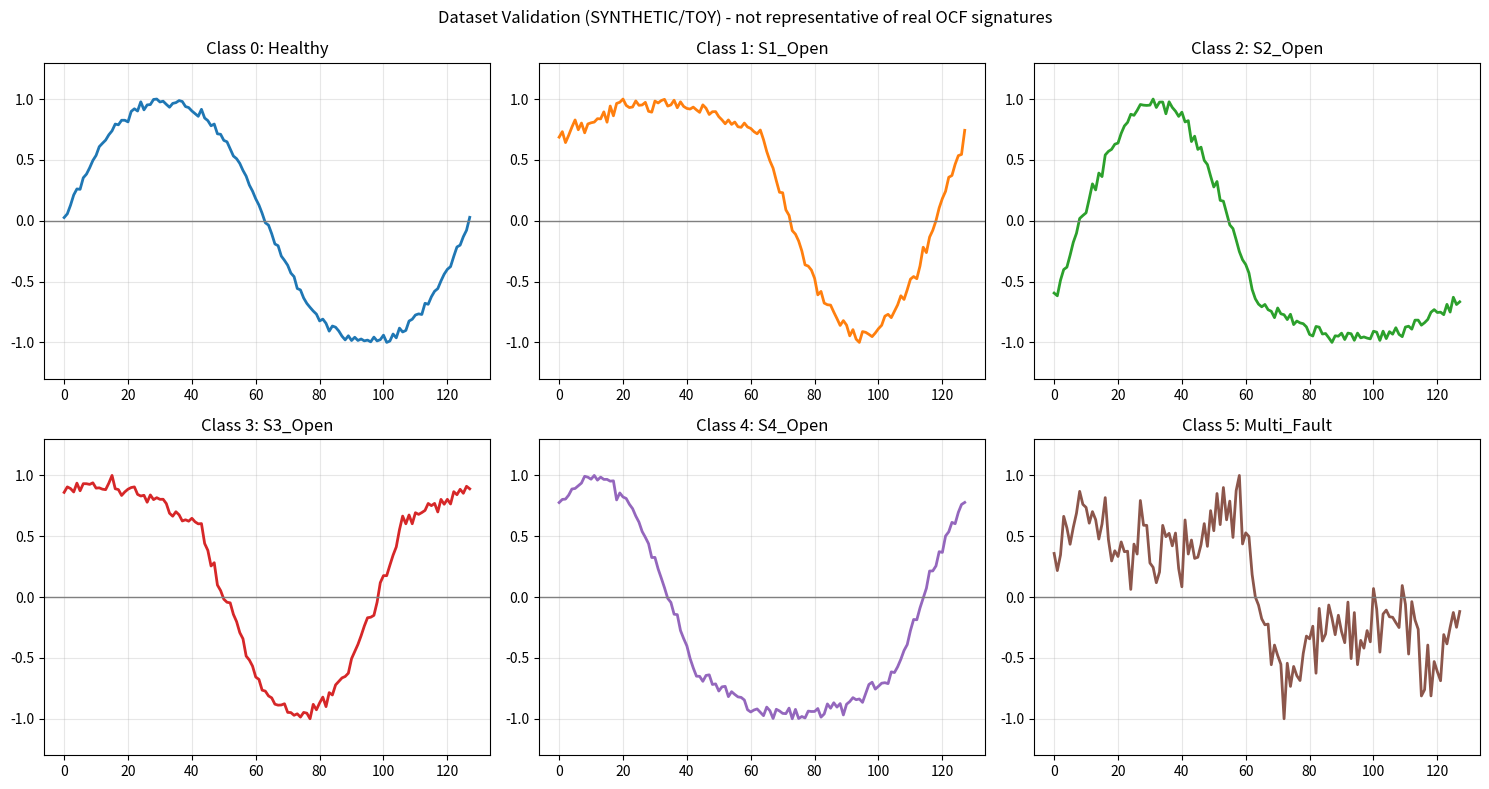

This figure's Python source:
"""
generate_dataset.py
====================
Generator dataset sintetis (TOY) untuk validasi pipeline deteksi
open-circuit fault (OCF) pada inverter single-phase.

STATUS: Dataset di sini adalah data sintetis buatan tangan (scaling +
phase-shift per kelas), BUKAN hasil simulasi fisik (MATLAB/Simulink)
atau akuisisi hardware. Tujuannya murni untuk menguji apakah pipeline
generate -> train -> quantize -> export berjalan end-to-end.
Jangan jadikan akurasi dari dataset ini sebagai klaim performa deteksi
fault dunia nyata. Lihat README bagian "Status Proyek".

Output:
  dataset_output/X_data.npy
  dataset_output/y_data.npy
  dataset_validation.png
"""

import numpy as np
import matplotlib.pyplot as plt
import os

np.random.seed(42)

# ========== CONFIGURATION ==========
WINDOW_SIZE = 128
NUM_CLASSES = 6
SAMPLES_PER_CLASS = 800
CLASS_NAMES = ['Healthy', 'S1_Open', 'S2_Open', 'S3_Open', 'S4_Open', 'Multi_Fault']

OUTPUT_DIR = 'dataset_output'


def generate_waveform(fault_type=0, seed=None):
    """Generate a single synthetic waveform window for a given fault class."""
    if seed is not None:
        np.random.seed(seed)

    t = np.linspace(0, 2 * np.pi, WINDOW_SIZE)

    if fault_type == 0:
        signal = np.sin(t) + 0.05 * np.sin(3 * t)
    elif fault_type == 1:
        signal = np.sin(t).copy()
        signal[signal > 0] *= 0.18
    elif fault_type == 2:
        signal = np.sin(t).copy()
        signal[signal < 0] *= 0.18
    elif fault_type == 3:
        signal = np.sin(t + np.pi / 3).copy()
        signal[signal > 0] *= 0.22
    elif fault_type == 4:
        signal = np.sin(t + np.pi / 3).copy()
        signal[signal < 0] *= 0.22
    elif fault_type == 5:
        signal = (0.5 * np.sin(t) + 0.30 * np.sin(3 * t) +
                  0.20 * np.sin(5 * t) + 0.15 * np.random.randn(WINDOW_SIZE))
    else:
        raise ValueError("fault_type must be 0-5")

    signal += 0.02 * np.random.randn(WINDOW_SIZE)
    signal = (signal - signal.min()) / (signal.max() - signal.min() + 1e-8)
    signal = (signal * 2.0) - 1.0

    return signal.astype(np.float32)


def build_dataset():
    print(f"Generating dataset - {NUM_CLASSES} classes, {SAMPLES_PER_CLASS} samples each")

    X_list, y_list = [], []
    for cls in range(NUM_CLASSES):
        for i in range(SAMPLES_PER_CLASS):
            w = generate_waveform(fault_type=cls, seed=i * 137 + cls * 53)
            X_list.append(w)
            y_list.append(cls)
        print(f"  Class {cls} ({CLASS_NAMES[cls]}) done ({SAMPLES_PER_CLASS} samples)")

    X = np.array(X_list).reshape(-1, WINDOW_SIZE, 1)
    y = np.array(y_list)

    os.makedirs(OUTPUT_DIR, exist_ok=True)
    np.save(os.path.join(OUTPUT_DIR, 'X_data.npy'), X)
    np.save(os.path.join(OUTPUT_DIR, 'y_data.npy'), y)

    print(f"Dataset created - Shape: {X.shape}")
    return X, y


def plot_validation(X, y):
    fig, axes = plt.subplots(2, 3, figsize=(15, 8))
    for idx, ax in enumerate(axes.flat):
        sample = X[y == idx][0].flatten()
        ax.plot(sample, linewidth=2, color=f'C{idx}')
        ax.set_title(f'Class {idx}: {CLASS_NAMES[idx]}')
        ax.axhline(y=0, color='gray', linewidth=1)
        ax.grid(True, alpha=0.3)
        ax.set_ylim(-1.3, 1.3)

    plt.suptitle('Dataset Validation (SYNTHETIC/TOY) - not representative of real OCF signatures')
    plt.tight_layout()
    plt.savefig('dataset_validation.png')
    plt.show()
    print("Saved dataset_validation.png")


if __name__ == '__main__':
    X, y = build_dataset()
    plot_validation(X, y)
